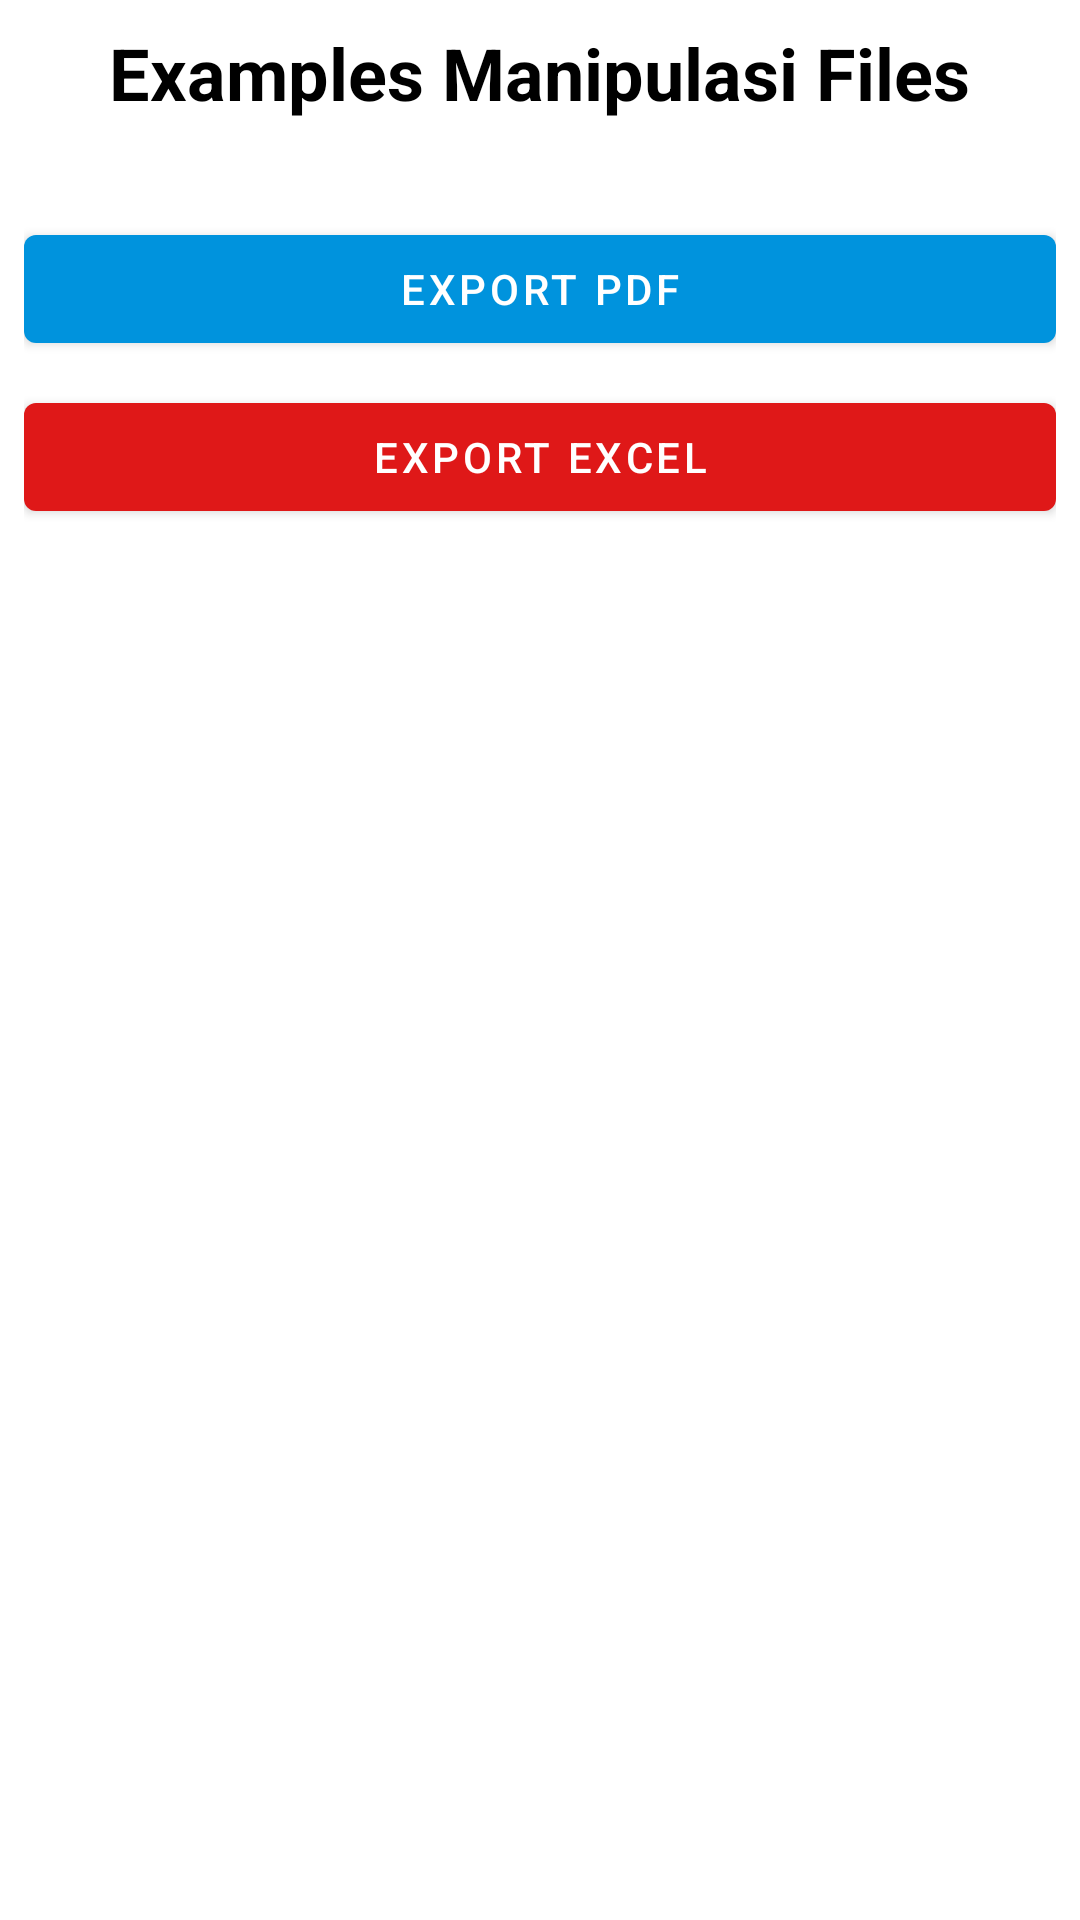

Here is an Android app screen rendered from its layout file. Give the layout XML and the strings, colors and styles it references.
<!-- AndroidManifest.xml: application theme Theme.MyBaseProjectAndroid -->
<!-- res/layout/examples_manipulasi_files_fragment.xml -->
<?xml version="1.0" encoding="utf-8"?>
<layout xmlns:android="http://schemas.android.com/apk/res/android"
    xmlns:tools="http://schemas.android.com/tools"
    xmlns:app="http://schemas.android.com/apk/res-auto">

    <data>
        <variable
            name="viewModel"
            type="com.pajaga.ui.examples.files.ExamplesManipulasiFilesViewModel" />

    </data>

    <androidx.appcompat.widget.LinearLayoutCompat
        android:id="@+id/main"
        android:layout_width="match_parent"
        android:layout_height="match_parent"
        android:orientation="vertical"
        android:padding="8dp">

        <com.google.android.material.textview.MaterialTextView
            android:layout_width="wrap_content"
            android:layout_height="wrap_content"
            android:layout_gravity="center"
            android:layout_marginBottom="32dp"
            android:gravity="center"
            android:text="Examples Manipulasi Files"
            android:textColor="@color/black"
            android:textSize="24sp"
            android:textStyle="bold" />

        <com.google.android.material.button.MaterialButton
            android:layout_width="match_parent"
            android:layout_height="wrap_content"
            android:onClick="@{(view) -> viewModel.onMoveToExportPdf(view)}"
            android:text="Export PDF" />

        <com.google.android.material.button.MaterialButton
            android:layout_width="match_parent"
            android:layout_height="wrap_content"
            android:layout_marginTop="8dp"
            android:onClick="@{(view) -> viewModel.onMoveToExportExcel(view)}"
            android:text="Export Excel"
            app:backgroundTint="@color/red"/>

    </androidx.appcompat.widget.LinearLayoutCompat>
</layout>
<!-- resources referenced by this layout -->
<resources>
  <color name="black">#FF000000</color>
  <color name="red">#DF1818</color>
  <style name="Theme.MyBaseProjectAndroid" parent="Theme.MaterialComponents.Light.NoActionBar">
          
          <item name="colorPrimary">@color/primary</item>
          <item name="colorPrimaryVariant">@color/purple_700</item>
          <item name="colorOnPrimary">@color/white</item>
          
          <item name="colorSecondary">@color/teal_200</item>
          <item name="colorSecondaryVariant">@color/teal_700</item>
          <item name="colorOnSecondary">@color/black</item>
          
          <item name="android:statusBarColor" tools:targetApi="l">?attr/colorPrimaryVariant</item>
          
      </style>
  <color name="primary">#0093DD</color>
  <color name="purple_700">#0093DD</color>
  <color name="white">#FFFFFFFF</color>
  <color name="teal_200">#FF03DAC5</color>
  <color name="teal_700">#FF018786</color>
</resources>
